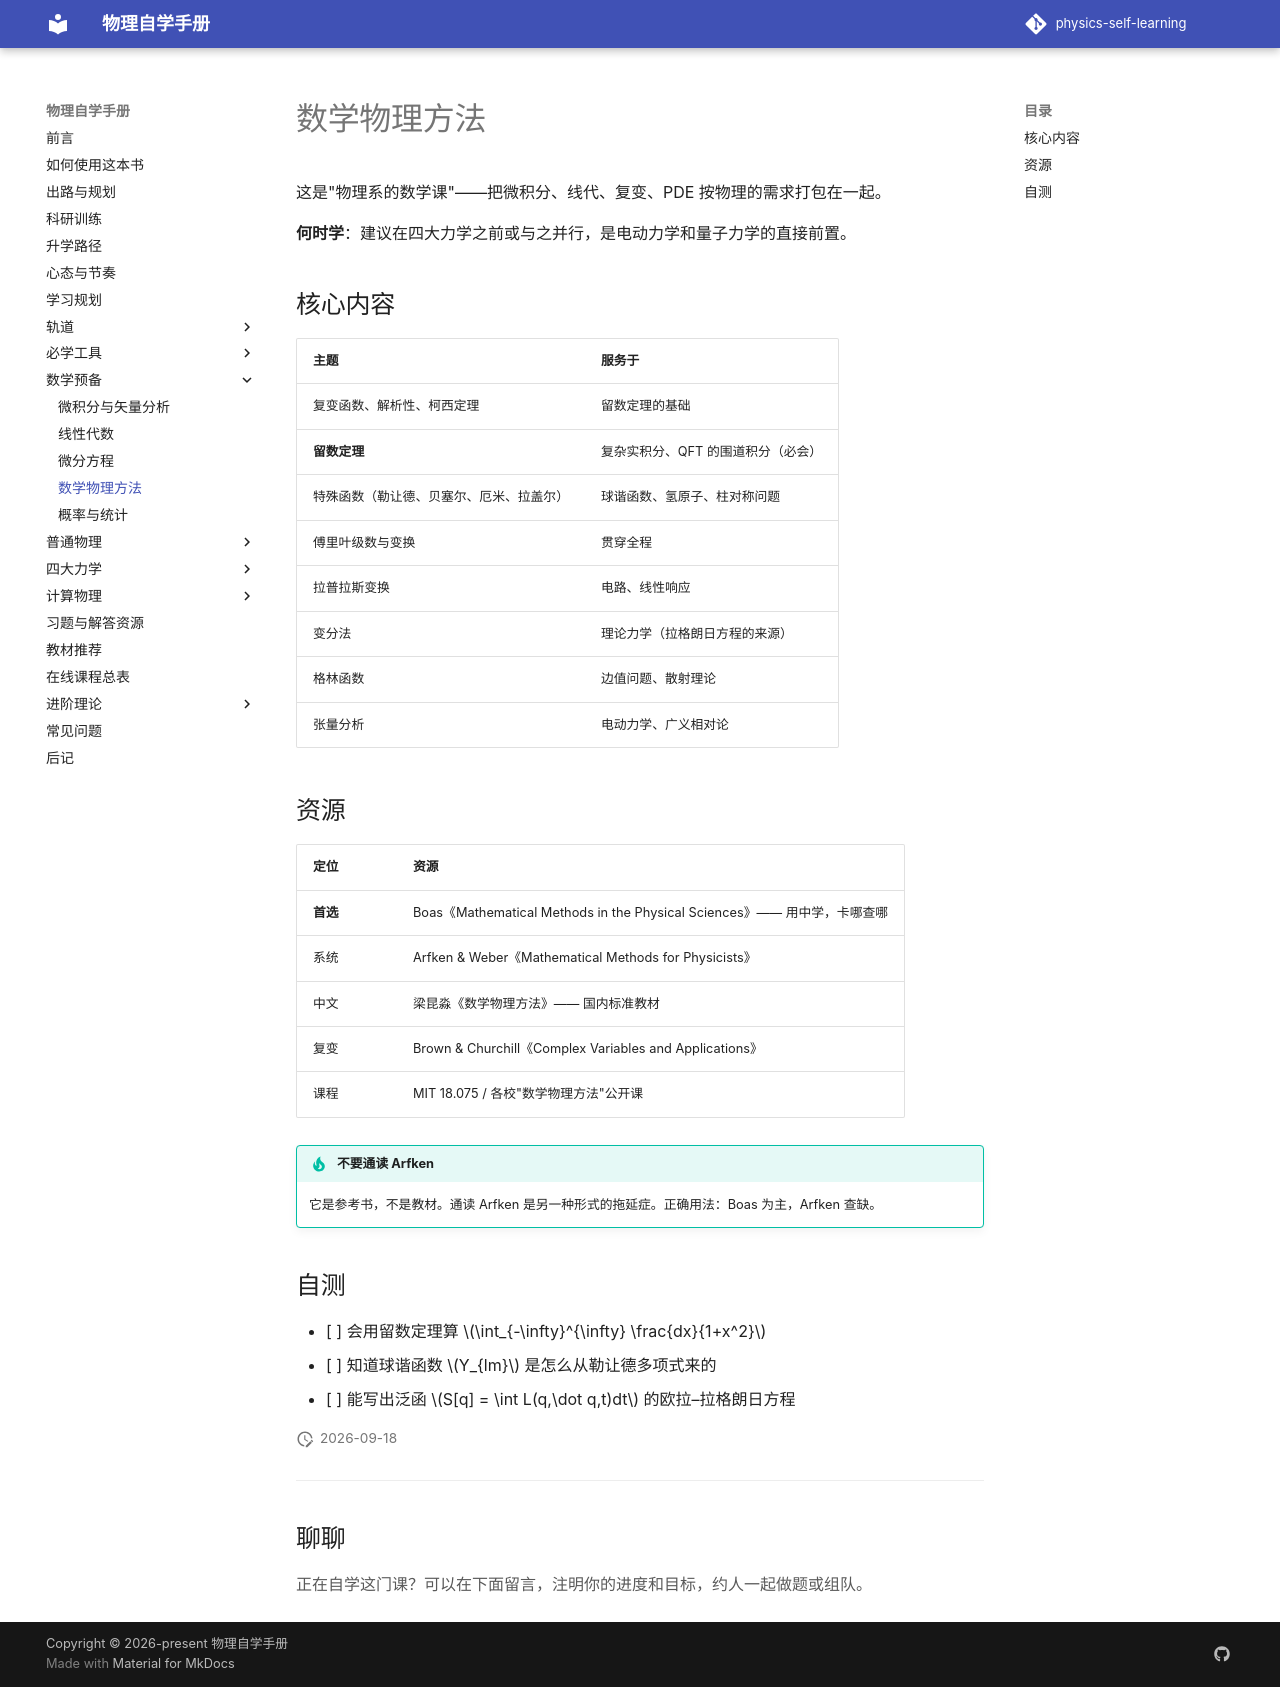

repository: shaoyitong2022-dot/physics-self-learning · page: 数学基础/数学物理方法/index.html · generator: mkdocs

# 数学物理方法

这是"物理系的数学课"——把微积分、线代、复变、PDE 按物理的需求打包在一起。

**何时学**：建议在四大力学之前或与之并行，是电动力学和量子力学的直接前置。

## 核心内容

| 主题 | 服务于 |
| --- | --- |
| 复变函数、解析性、柯西定理 | 留数定理的基础 |
| **留数定理** | 复杂实积分、QFT 的围道积分（必会） |
| 特殊函数（勒让德、贝塞尔、厄米、拉盖尔） | 球谐函数、氢原子、柱对称问题 |
| 傅里叶级数与变换 | 贯穿全程 |
| 拉普拉斯变换 | 电路、线性响应 |
| 变分法 | 理论力学（拉格朗日方程的来源） |
| 格林函数 | 边值问题、散射理论 |
| 张量分析 | 电动力学、广义相对论 |

## 资源

| 定位 | 资源 |
| --- | --- |
| **首选** | Boas《Mathematical Methods in the Physical Sciences》—— 用中学，卡哪查哪 |
| 系统 | Arfken & Weber《Mathematical Methods for Physicists》 |
| 中文 | 梁昆淼《数学物理方法》—— 国内标准教材 |
| 复变 | Brown & Churchill《Complex Variables and Applications》 |
| 课程 | MIT 18.075 / 各校"数学物理方法"公开课 |

!!! tip "不要通读 Arfken"
    它是参考书，不是教材。通读 Arfken 是另一种形式的拖延症。正确用法：Boas 为主，Arfken 查缺。

## 自测

- [ ] 会用留数定理算 $\int_{-\infty}^{\infty} \frac{dx}{1+x^2}$
- [ ] 知道球谐函数 $Y_{lm}$ 是怎么从勒让德多项式来的
- [ ] 能写出泛函 $S[q] = \int L(q,\dot q,t)dt$ 的欧拉–拉格朗日方程
